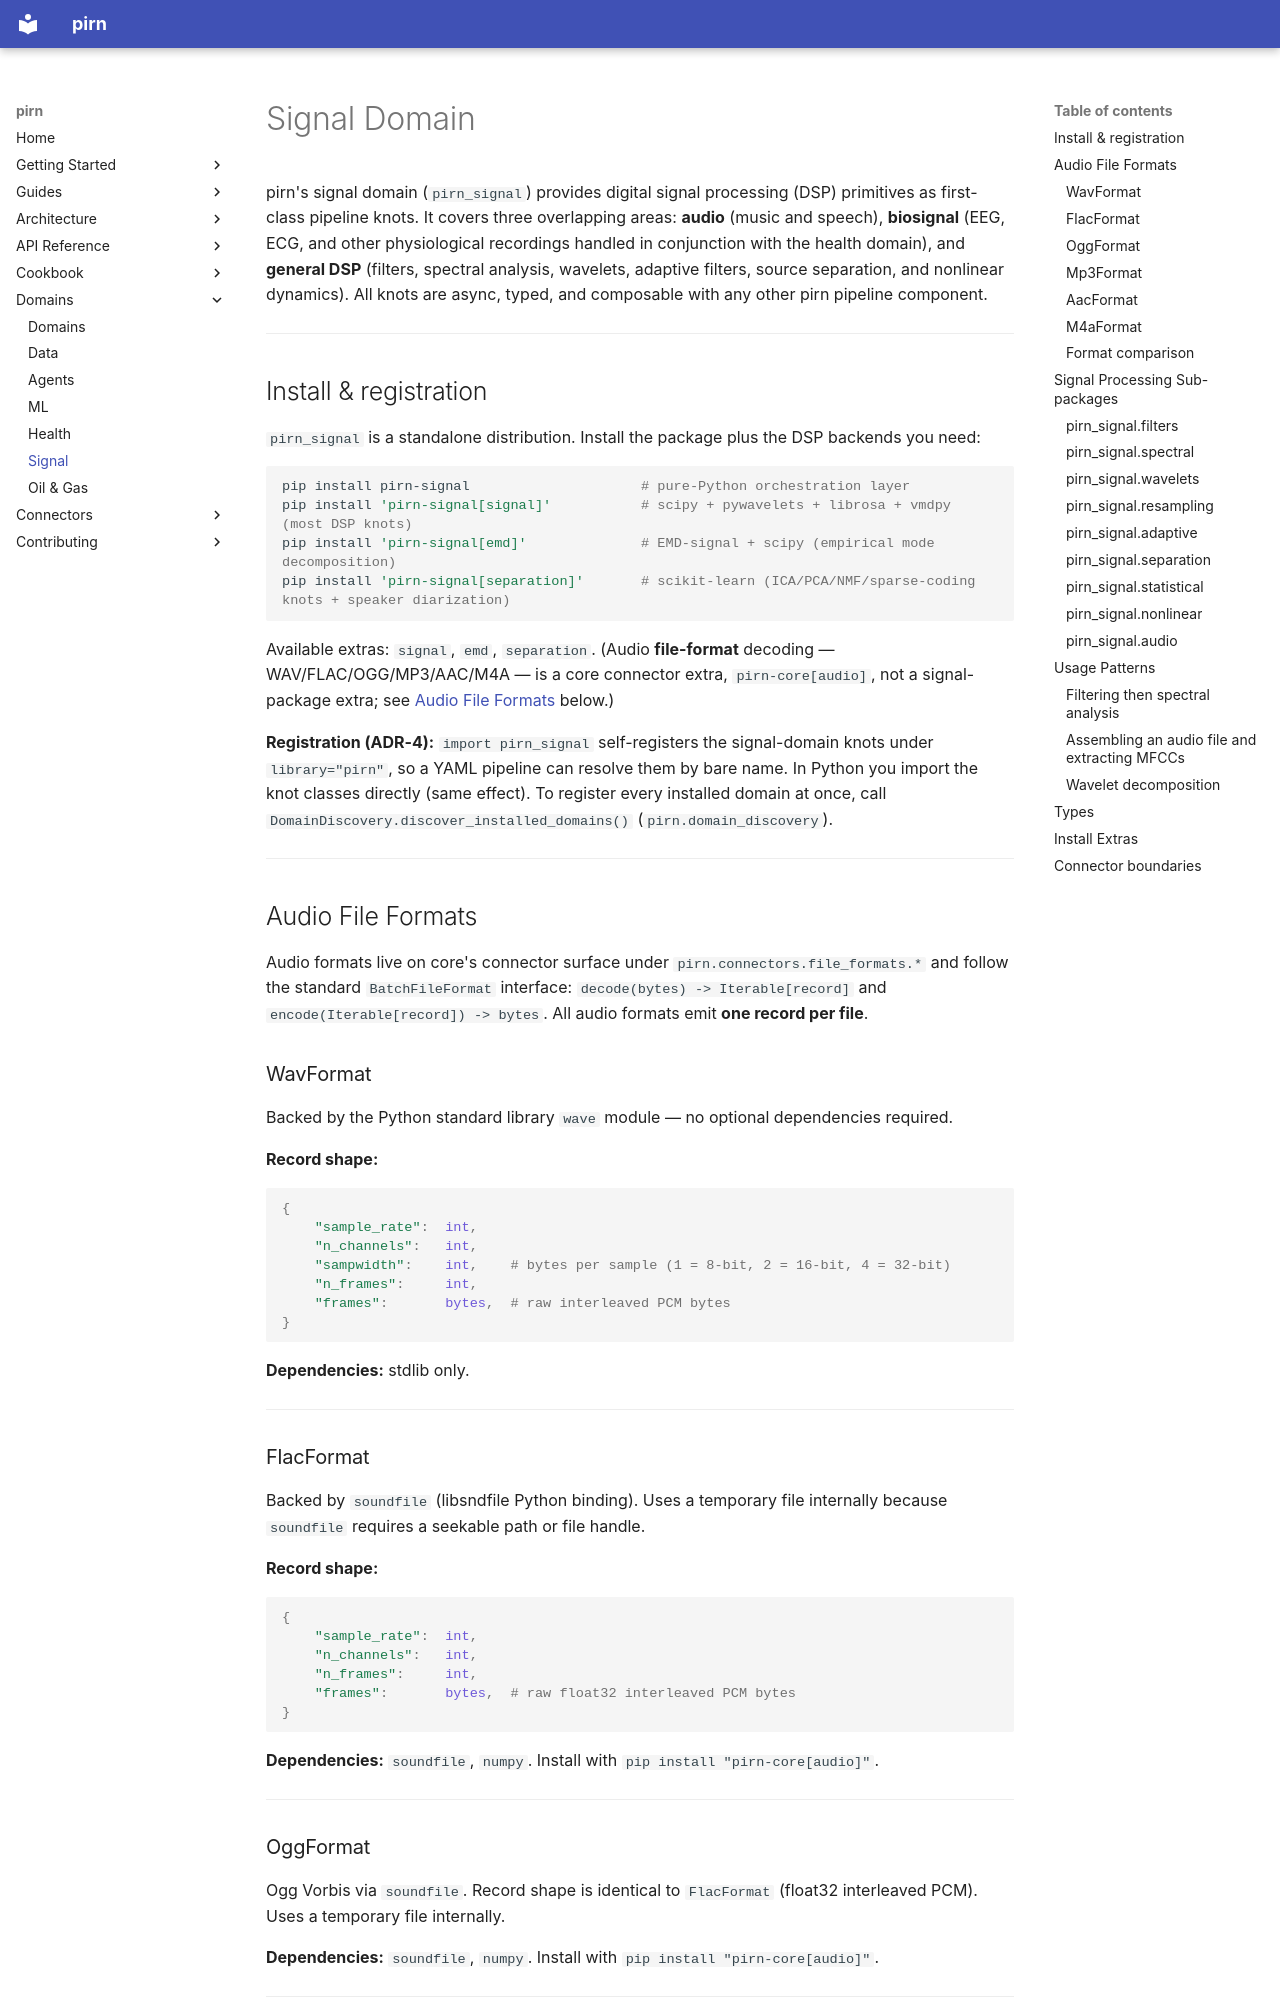

repository: snoodleboot-io/pirn · page: domains/signal/index.html · generator: mkdocs

# Signal Domain

pirn's signal domain (`pirn_signal`) provides digital signal processing (DSP) primitives as first-class pipeline knots. It covers three overlapping areas: **audio** (music and speech), **biosignal** (EEG, ECG, and other physiological recordings handled in conjunction with the health domain), and **general DSP** (filters, spectral analysis, wavelets, adaptive filters, source separation, and nonlinear dynamics). All knots are async, typed, and composable with any other pirn pipeline component.

---

## Install & registration

`pirn_signal` is a standalone distribution. Install the package plus the DSP backends you need:

```bash
pip install pirn-signal                     # pure-Python orchestration layer
pip install 'pirn-signal[signal]'           # scipy + pywavelets + librosa + vmdpy (most DSP knots)
pip install 'pirn-signal[emd]'              # EMD-signal + scipy (empirical mode decomposition)
pip install 'pirn-signal[separation]'       # scikit-learn (ICA/PCA/NMF/sparse-coding knots + speaker diarization)
```

Available extras: `signal`, `emd`, `separation`. (Audio **file-format** decoding — WAV/FLAC/OGG/MP3/AAC/M4A — is a core connector extra, `pirn-core[audio]`, not a signal-package extra; see [Audio File Formats](#audio-file-formats) below.)

**Registration (ADR-4):** `import pirn_signal` self-registers the signal-domain knots under `library="pirn"`, so a YAML pipeline can resolve them by bare name. In Python you import the knot classes directly (same effect). To register every installed domain at once, call `DomainDiscovery.discover_installed_domains()` (`pirn.domain_discovery`).

---

## Audio File Formats

Audio formats live on core's connector surface under `pirn.connectors.file_formats.*` and follow the standard `BatchFileFormat` interface: `decode(bytes) -> Iterable[record]` and `encode(Iterable[record]) -> bytes`. All audio formats emit **one record per file**.

### WavFormat

Backed by the Python standard library `wave` module — no optional dependencies required.

**Record shape:**

```python
{
    "sample_rate":  int,
    "n_channels":   int,
    "sampwidth":    int,    # bytes per sample (1 = 8-bit, 2 = 16-bit, 4 = 32-bit)
    "n_frames":     int,
    "frames":       bytes,  # raw interleaved PCM bytes
}
```

**Dependencies:** stdlib only.

---

### FlacFormat

Backed by `soundfile` (libsndfile Python binding). Uses a temporary file internally because `soundfile` requires a seekable path or file handle.

**Record shape:**

```python
{
    "sample_rate":  int,
    "n_channels":   int,
    "n_frames":     int,
    "frames":       bytes,  # raw float32 interleaved PCM bytes
}
```

**Dependencies:** `soundfile`, `numpy`. Install with `pip install "pirn-core[audio]"`.

---
